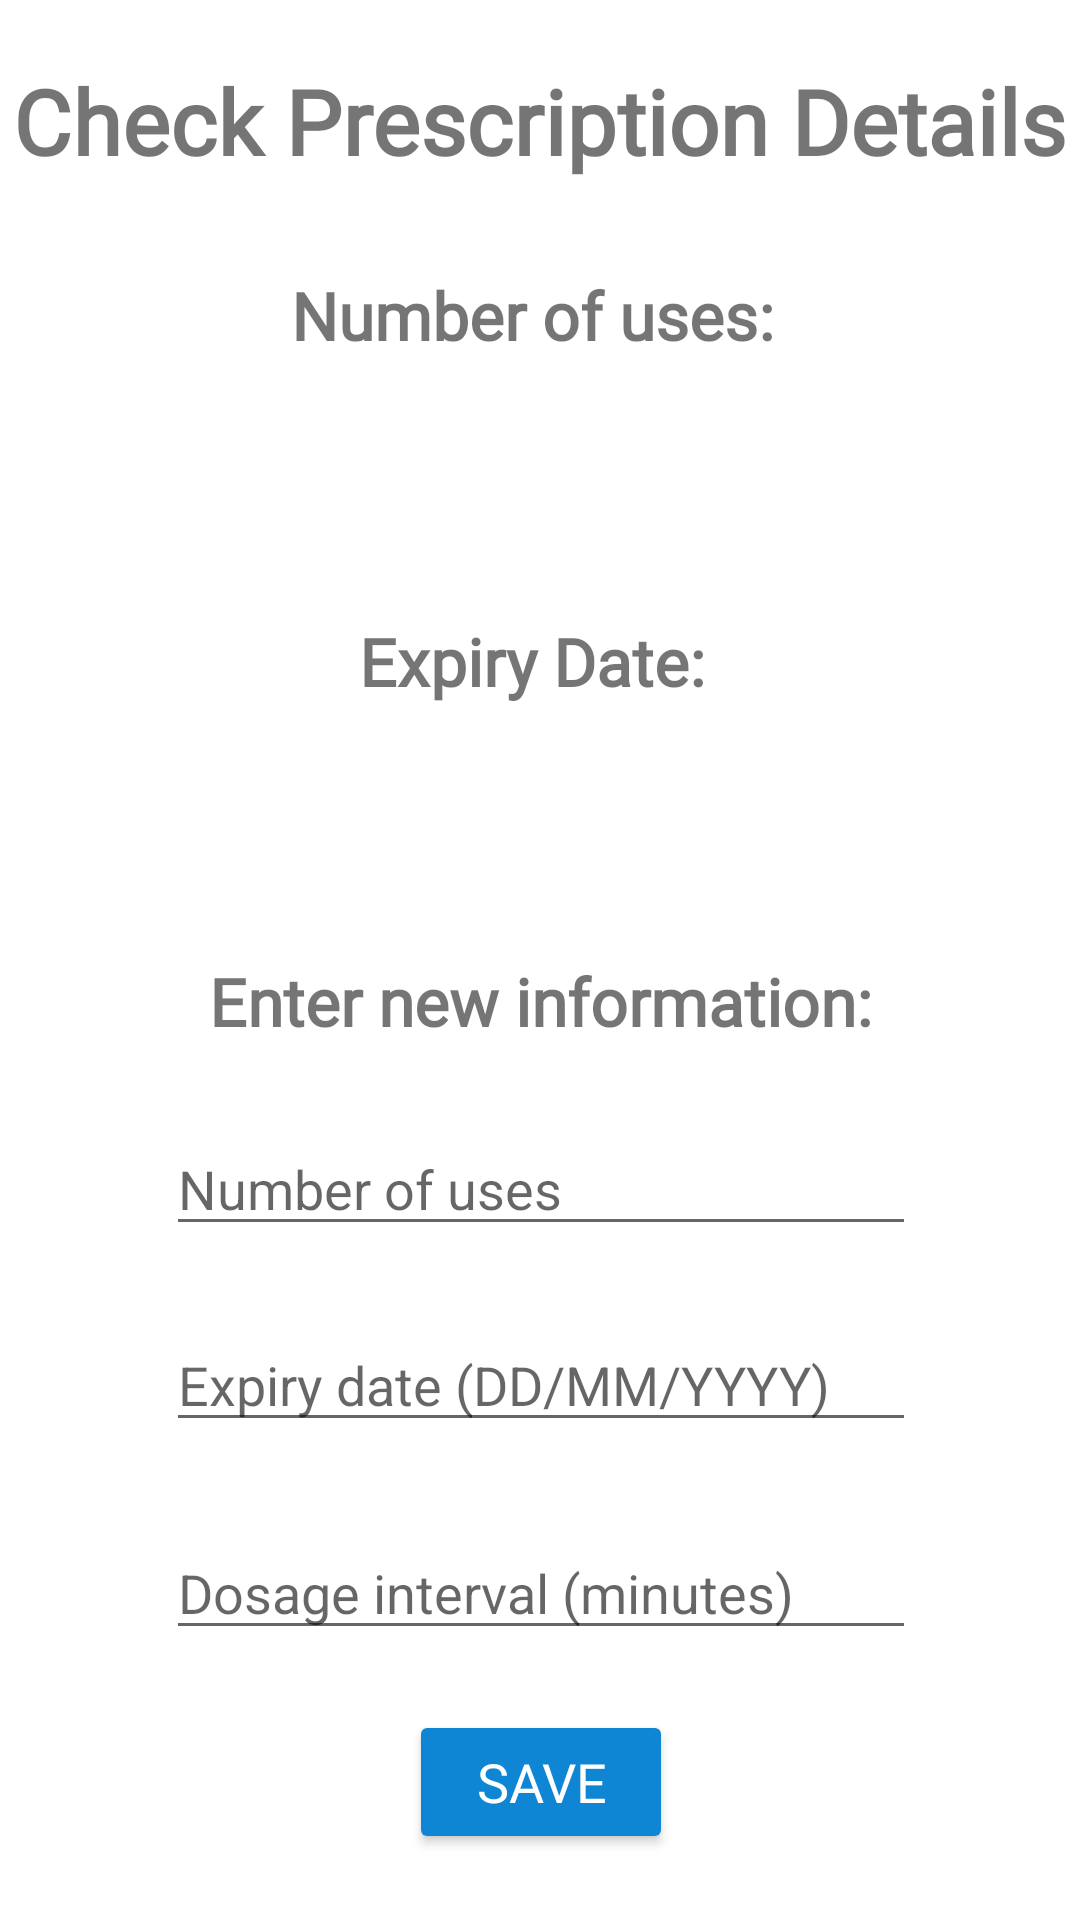

Write the Android layout XML for this screen, with the resource values it uses.
<!-- AndroidManifest.xml: application theme Theme.AirPollutionMonitor -->
<!-- res/layout/activity_prescription_details.xml -->
<?xml version="1.0" encoding="utf-8"?>
<androidx.constraintlayout.widget.ConstraintLayout xmlns:android="http://schemas.android.com/apk/res/android"
    xmlns:app="http://schemas.android.com/apk/res-auto"
    xmlns:tools="http://schemas.android.com/tools"
    android:id="@+id/prescription_details_page"
    android:layout_width="match_parent"
    android:layout_height="wrap_content"
    tools:context=".PrescriptionDetails"
    tools:layout_editor_absoluteY="81dp">

    <TextView
        android:id="@+id/prescrption_details_title"
        android:layout_width="wrap_content"
        android:layout_height="wrap_content"
        android:fontFamily="@font/roboto_bold"
        android:text="@string/check_prescription_title"
        android:textSize="30sp"
        android:textStyle="bold"
        android:layout_marginTop="20dp"
        app:layout_constraintEnd_toEndOf="parent"
        app:layout_constraintStart_toStartOf="parent"
        app:layout_constraintTop_toTopOf="parent" />

    <TextView
        android:id="@+id/remaining_inhaler_uses"
        android:layout_width="wrap_content"
        android:layout_height="wrap_content"
        android:layout_marginTop="1dp"
        android:text=""
        android:textStyle="bold"
        android:textSize="22sp"
        android:fontFamily="@font/roboto_regular"
        app:layout_constraintEnd_toEndOf="parent"
        app:layout_constraintStart_toStartOf="parent"
        app:layout_constraintTop_toBottomOf="@+id/remaining_inhaler_uses_display_text" />


    <TextView
        android:id="@+id/new_information"
        android:layout_width="wrap_content"
        android:layout_height="wrap_content"
        android:layout_marginTop="28dp"
        android:fontFamily="@font/roboto_bold"
        android:text="@string/new_prescription_information_text"
        android:textSize="22sp"
        android:textStyle="bold"
        app:layout_constraintEnd_toEndOf="parent"
        app:layout_constraintStart_toStartOf="parent"
        app:layout_constraintTop_toBottomOf="@+id/prescription_expiration_date" />

    <EditText
        android:id="@+id/new_prescription_number_of_uses_input"
        android:layout_width="250dp"
        android:layout_height="wrap_content"
        android:ems="10"
        android:hint="@string/no_of_uses_prescription_hint"
        android:inputType="number"
        app:layout_constraintEnd_toEndOf="parent"
        app:layout_constraintHorizontal_bias="0.503"
        app:layout_constraintStart_toStartOf="parent"
        app:layout_constraintTop_toBottomOf="@+id/new_information" />

    <Button
        android:id="@+id/save_text_button"
        android:layout_width="wrap_content"
        android:layout_height="wrap_content"
        android:layout_marginTop="20dp"
        android:backgroundTint="@color/pacific_blue2"
        android:fontFamily="@font/roboto_bold"
        android:text="@string/save_button_text"
        android:textColor="@android:color/background_light"
        android:textSize="18sp"
        app:layout_constraintBottom_toBottomOf="parent"
        app:layout_constraintEnd_toEndOf="parent"
        app:layout_constraintHorizontal_bias="0.501"
        app:layout_constraintStart_toStartOf="parent"
        app:layout_constraintTop_toBottomOf="@+id/new_prescription_dosage_interval_input"
        app:layout_constraintVertical_bias="0.0" />

    <EditText
        android:id="@+id/new_prescription_expiry_date_input"
        android:layout_width="250dp"
        android:layout_height="wrap_content"
        android:layout_marginTop="24dp"
        android:ems="10"
        android:hint="@string/expiry_date_prescription_hint"
        android:inputType="date"
        app:layout_constraintEnd_toEndOf="parent"
        app:layout_constraintHorizontal_bias="0.503"
        app:layout_constraintStart_toStartOf="parent"
        app:layout_constraintTop_toBottomOf="@+id/new_prescription_number_of_uses_input" />

    <EditText
        android:id="@+id/new_prescription_dosage_interval_input"
        android:layout_width="250dp"
        android:layout_height="wrap_content"
        android:layout_marginTop="28dp"
        android:ems="10"
        android:hint="@string/dosage_interval_prescription_hint"
        android:inputType="date"
        app:layout_constraintEnd_toEndOf="parent"
        app:layout_constraintHorizontal_bias="0.503"
        app:layout_constraintStart_toStartOf="parent"
        app:layout_constraintTop_toBottomOf="@+id/new_prescription_expiry_date_input" />

    <TextView
        android:id="@+id/remaining_inhaler_uses_display_text"
        android:layout_width="wrap_content"
        android:layout_height="wrap_content"
        android:layout_marginTop="30dp"
        android:fontFamily="@font/roboto_bold"
        android:text="@string/remaining_inhaler_uses_display_text"
        android:textSize="22sp"
        android:textStyle="bold"
        app:layout_constraintEnd_toEndOf="parent"
        app:layout_constraintStart_toStartOf="parent"
        app:layout_constraintTop_toBottomOf="@+id/prescrption_details_title" />

    <TextView
        android:id="@+id/prescription_expiration_date"
        android:layout_width="wrap_content"
        android:layout_height="wrap_content"
        android:layout_marginTop="1dp"
        android:text=""
        android:textStyle="bold"
        android:textSize="22sp"
        android:fontFamily="@font/roboto_regular"
        app:layout_constraintEnd_toEndOf="parent"
        app:layout_constraintStart_toStartOf="parent"
        app:layout_constraintTop_toBottomOf="@+id/prescription_expiration_date_display_text" />

    <TextView
        android:id="@+id/prescription_expiration_date_display_text"
        android:layout_width="wrap_content"
        android:layout_height="wrap_content"
        android:layout_marginTop="30dp"
        android:fontFamily="@font/roboto_bold"
        android:text="@string/prescription_expiry_date_display_text"
        android:textSize="22sp"
        android:textStyle="bold"
        app:layout_constraintEnd_toEndOf="parent"
        app:layout_constraintStart_toStartOf="parent"
        app:layout_constraintTop_toBottomOf="@+id/remaining_inhaler_uses" />


    
    
    
    
    
    
    
    
    

</androidx.constraintlayout.widget.ConstraintLayout>
<!-- resources referenced by this layout -->
<resources>
  <color name="pacific_blue2">#0E86D4</color>
  <string name="check_prescription_title">Check Prescription Details</string>
  <string name="dosage_interval_prescription_hint">Dosage interval (minutes)</string>
  <string name="expiry_date_prescription_hint">Expiry date (DD/MM/YYYY)</string>
  <string name="new_prescription_information_text">Enter new information:\n</string>
  <string name="no_of_uses_prescription_hint">Number of uses</string>
  <string name="prescription_expiry_date_display_text">Expiry Date: \n</string>
  <string name="remaining_inhaler_uses_display_text">Number of uses: \n</string>
  <string name="save_button_text">Save</string>
  <style name="Theme.AirPollutionMonitor" parent="Theme.MaterialComponents.DayNight.NoActionBar">
          
          <item name="colorPrimary">@color/white</item>
          <item name="colorPrimaryVariant">@color/white</item>
          <item name="colorOnPrimary">@color/white</item>
          
          <item name="colorSecondary">@color/teal_200</item>
          <item name="colorSecondaryVariant">@color/teal_700</item>
          <item name="colorOnSecondary">@color/white</item>
          
          <item name="android:statusBarColor" tools:targetApi="l">@color/white</item>
          
      </style>
  <color name="white">#FFFFFFFF</color>
  <color name="teal_200">#FF03DAC5</color>
  <color name="teal_700">#FF018786</color>
</resources>
